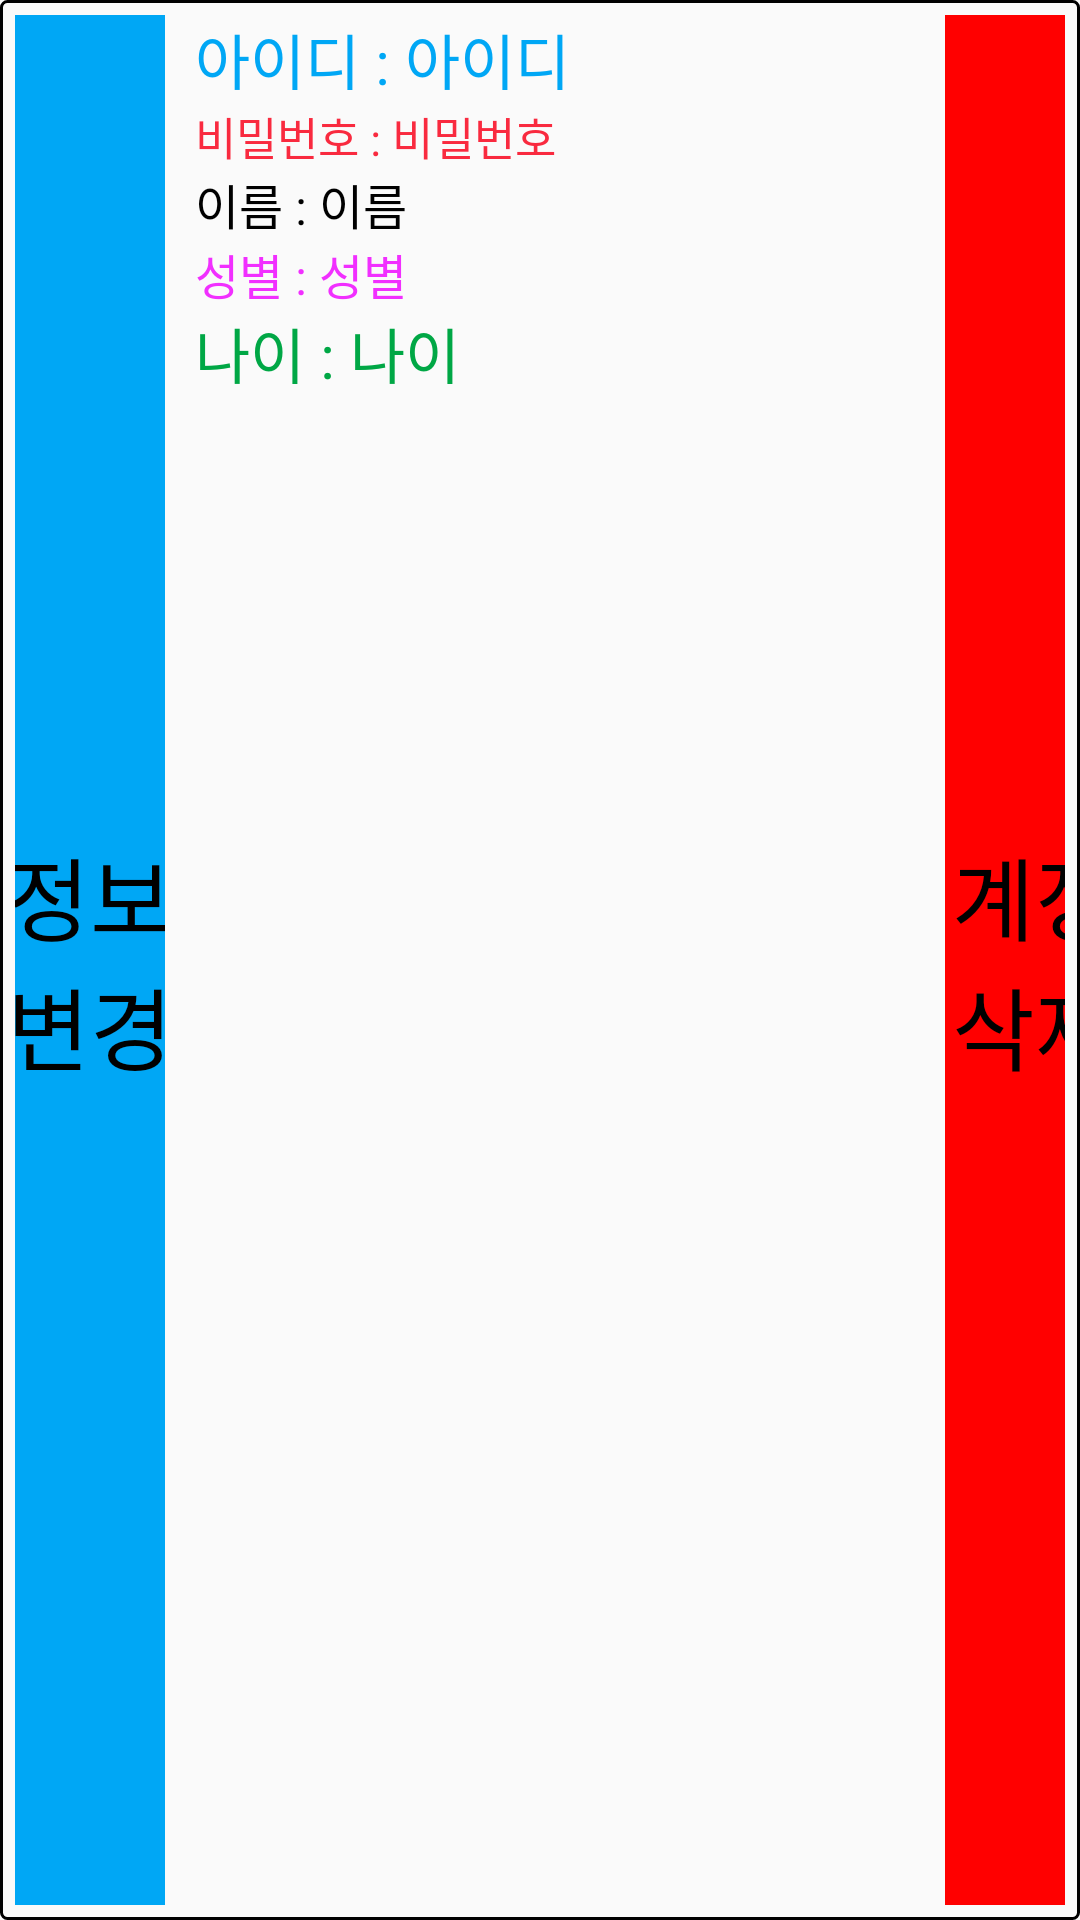

Layout XML and referenced resources for this Android screen:
<!-- AndroidManifest.xml: application theme AppTheme.NoActionBar -->
<!-- res/layout/user.xml -->
<?xml version="1.0" encoding="utf-8"?>

<LinearLayout xmlns:android="http://schemas.android.com/apk/res/android"
    android:orientation="horizontal" android:layout_width="match_parent"
    android:layout_height="wrap_content"
    android:paddingLeft="10dp"
    android:paddingRight="10dp"
    android:paddingTop="5dp"
    android:paddingBottom="5dp"
    android:padding="5dp"
    android:background="@drawable/back2">

    <LinearLayout
        android:layout_width="50dp"
        android:layout_height="match_parent"
        android:layout_marginRight="10dp"
        android:layout_gravity="center"
        android:gravity="center">


        <Button
            android:layout_width="60dp"
            android:layout_height="match_parent"
            android:text="정보변경"
            android:textSize="30dp"
            android:textColor="#000000"
            android:background="#00a7f5"
            android:id="@+id/userChangeOfadmin"/>

    </LinearLayout>


    <LinearLayout
        android:layout_width="250dp"
        android:layout_height="wrap_content"
        android:orientation="vertical">

        <LinearLayout
            android:layout_width="match_parent"
            android:layout_height="wrap_content"
            android:orientation="horizontal">
    
            <TextView
                android:layout_width="wrap_content"
                android:layout_height="wrap_content"
                android:text="아이디 : "
                android:textSize="20dp"
                android:textColor="#00a7f5"/>
    
            <TextView
                android:layout_width="wrap_content"
                android:layout_height="wrap_content"
                android:id="@+id/userID"
                android:text="아이디"
                android:textSize="20dp"
                android:textColor="#00a7f5"/>
    
        </LinearLayout>
    
        <LinearLayout
            android:layout_width="match_parent"
            android:layout_height="wrap_content"
            android:orientation="horizontal">
    
            <TextView
                android:layout_width="wrap_content"
                android:layout_height="wrap_content"
                android:text="비밀번호 : "
                android:textSize="15dp"
                android:textColor="#f92a3f"/>
            <TextView
                android:layout_width="wrap_content"
                android:layout_height="wrap_content"
                android:id="@+id/userPassword"
                android:text="비밀번호"
                android:textSize="15dp"
                android:textColor="#f92a3f"/>
        </LinearLayout>
    
    
        <LinearLayout
            android:layout_width="match_parent"
            android:layout_height="wrap_content"
            android:orientation="horizontal">
    
            <TextView
                android:layout_width="wrap_content"
                android:layout_height="wrap_content"
                android:text="이름 : "
                android:textSize="16dp"
                android:textColor="#000"/>
    
            <TextView
                android:layout_width="wrap_content"
                android:layout_height="wrap_content"
                android:id="@+id/userName"
                android:text="이름"
                android:textSize="16dp"
                android:textColor="#000"/>
        </LinearLayout>
    
        <LinearLayout
            android:layout_width="match_parent"
            android:layout_height="wrap_content"
            android:orientation="horizontal">
    
            <TextView
                android:layout_width="wrap_content"
                android:layout_height="wrap_content"
                android:text="성별 : "
                android:textSize="16dp"
                android:textColor="#f12fff"/>
    
            <TextView
                android:layout_width="wrap_content"
                android:layout_height="wrap_content"
                android:id="@+id/userGender"
                android:text="성별"
                android:textSize="16dp"
                android:textColor="#f12fff"/>
    
        </LinearLayout>
    
        <LinearLayout
            android:layout_width="match_parent"
            android:layout_height="wrap_content"
            android:orientation="horizontal">
    
            <TextView
                android:layout_width="wrap_content"
                android:layout_height="wrap_content"
                android:text="나이 : "
                android:textSize="20dp"
                android:textColor="#00a745"/>
    
            <TextView
                android:layout_width="wrap_content"
                android:layout_height="wrap_content"
                android:id="@+id/userAge"
                android:text="나이"
                android:textSize="20dp"
                android:textColor="#00a745"/>
        </LinearLayout>
    </LinearLayout>

    <LinearLayout
        android:layout_width="60dp"
        android:layout_height="match_parent"
        android:orientation="horizontal"
        android:gravity="center">


        <Button
            android:layout_width="70dp"
            android:layout_height="match_parent"
            android:text="계정삭제"
            android:textSize="30dp"
            android:textColor="#000000"
            android:background="#FF0000"
            android:id="@+id/deleteButton"/>
    </LinearLayout>
</LinearLayout>
<!-- resources referenced by this layout -->
<resources>
  <!-- drawable back2 (drawable) -->
  <shape xmlns:android="http://schemas.android.com/apk/res/android"
      android:shape="rectangle" >
  
      
      <solid
          android:color="#00000000" >
      </solid>
  
      
      <stroke
          android:width="1dp"
          android:color="#000000" >
      </stroke>
  
      
      <corners
          android:radius="2dp"   >
      </corners>
  
  </shape>
  <style name="AppTheme.NoActionBar">
          <item name="windowActionBar">false</item>
          <item name="windowNoTitle">true</item>
      </style>
</resources>
